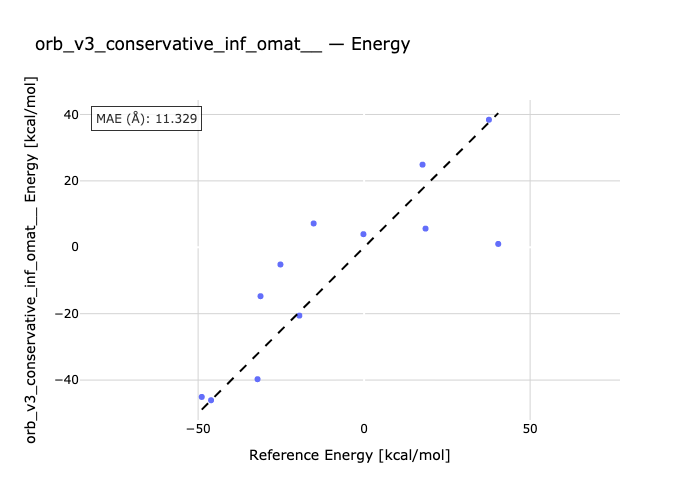

Values plotted in this chart, from the file beside it:
species, reference, predicted
nh3-bh3-bh3-nh3, -32.1, -39.73
nh3-bh3-h2-nh2-bh2, -0.2, 3.949
h2-nh-bh-nh2-bh2, 37.6, 38.41
cbut-nh2-bh2, -19.5, -20.58
h2-nh2-bh2-bz, -48.9, -45.07
ch-nh2-bh2, -46.1, -46.07
BH3PH3-BH3-PH3, -25.2, -5.181
K_H-BH3PH3-H2, 40.4, 1.003
BF3PMe3-BF3-PMe3, -15.2, 7.173
K_F-BF3PMe3-H2, 18.5, 5.625
BCl3PMe3-BCl3-PMe3, -31.2, -14.73
K_Cl-BCl3PMe3-H2, 17.6, 24.89
